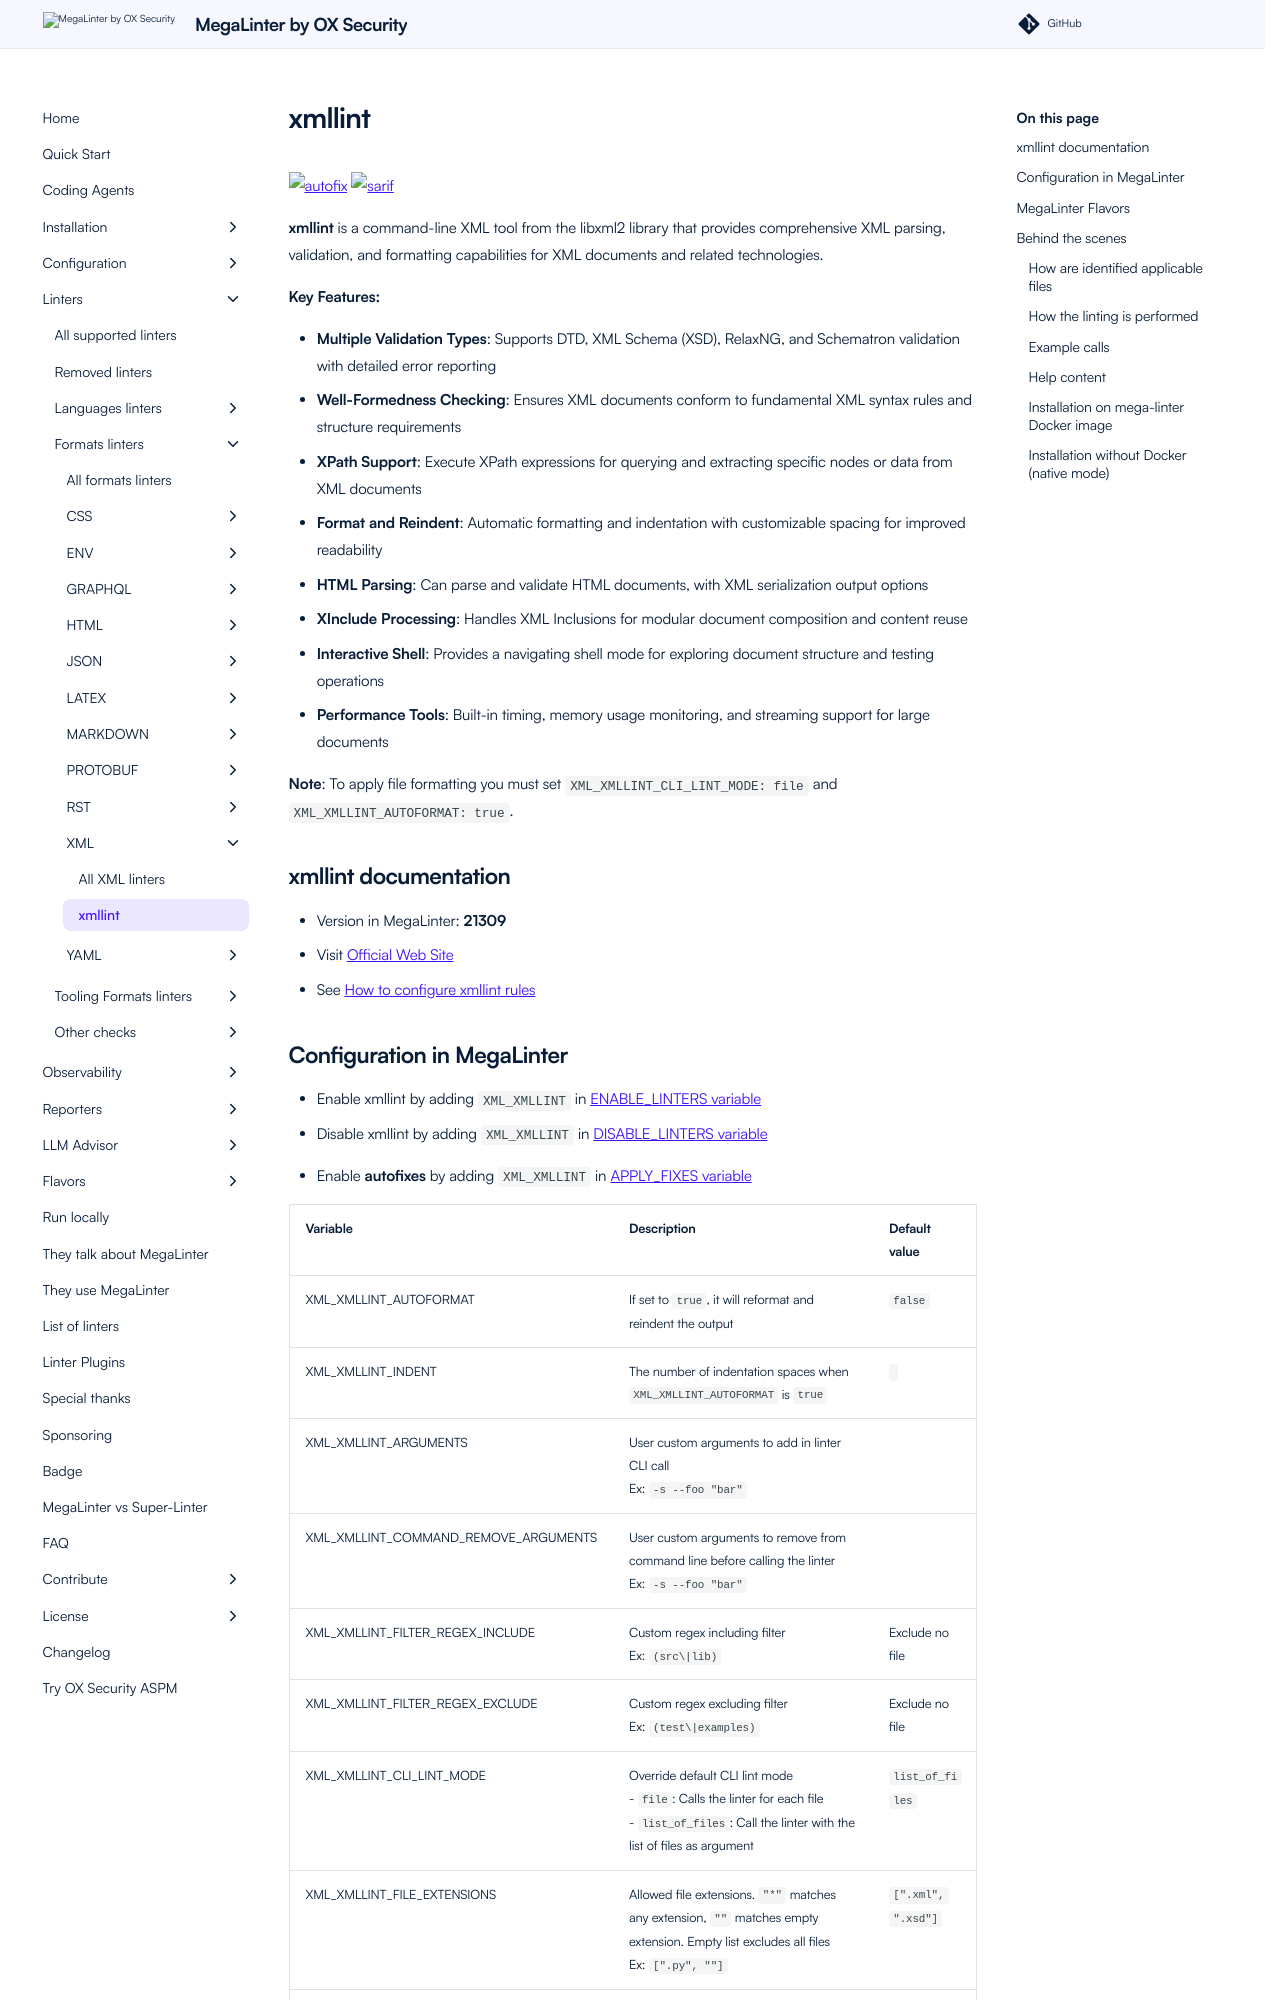

repository: oxsecurity/megalinter · page: beta/descriptors/xml_xmllint/index.html · generator: mkdocs

---
title: xmllint configuration in MegaLinter
description: How to use xmllint (configure, ignore files, ignore errors, help & version documentations) to analyze XML files
---
<!-- markdownlint-disable MD033 MD041 MD046 -->
<!-- @generated by .automation/build.py, please don't update manually -->
# xmllint
![autofix](https://shields.io/badge/-autofix-green) ![sarif](https://shields.io/badge/-SARIF-orange)

**xmllint** is a command-line XML tool from the libxml2 library that provides comprehensive XML parsing, validation, and formatting capabilities for XML documents and related technologies.

**Key Features:**

- **Multiple Validation Types**: Supports DTD, XML Schema (XSD), RelaxNG, and Schematron validation with detailed error reporting
- **Well-Formedness Checking**: Ensures XML documents conform to fundamental XML syntax rules and structure requirements
- **XPath Support**: Execute XPath expressions for querying and extracting specific nodes or data from XML documents
- **Format and Reindent**: Automatic formatting and indentation with customizable spacing for improved readability
- **HTML Parsing**: Can parse and validate HTML documents, with XML serialization output options
- **XInclude Processing**: Handles XML Inclusions for modular document composition and content reuse
- **Interactive Shell**: Provides a navigating shell mode for exploring document structure and testing operations
- **Performance Tools**: Built-in timing, memory usage monitoring, and streaming support for large documents

**Note**: To apply file formatting you must set `XML_XMLLINT_CLI_LINT_MODE: file` and `XML_XMLLINT_AUTOFORMAT: true`.

## xmllint documentation

- Version in MegaLinter: **21309**
- Visit [Official Web Site](https://gitlab.gnome.org/GNOME/libxml2/-/wikis/home){target=_blank}
- See [How to configure xmllint rules](https://gnome.pages.gitlab.gnome.org/libxml2/xmllint.html){target=_blank}
